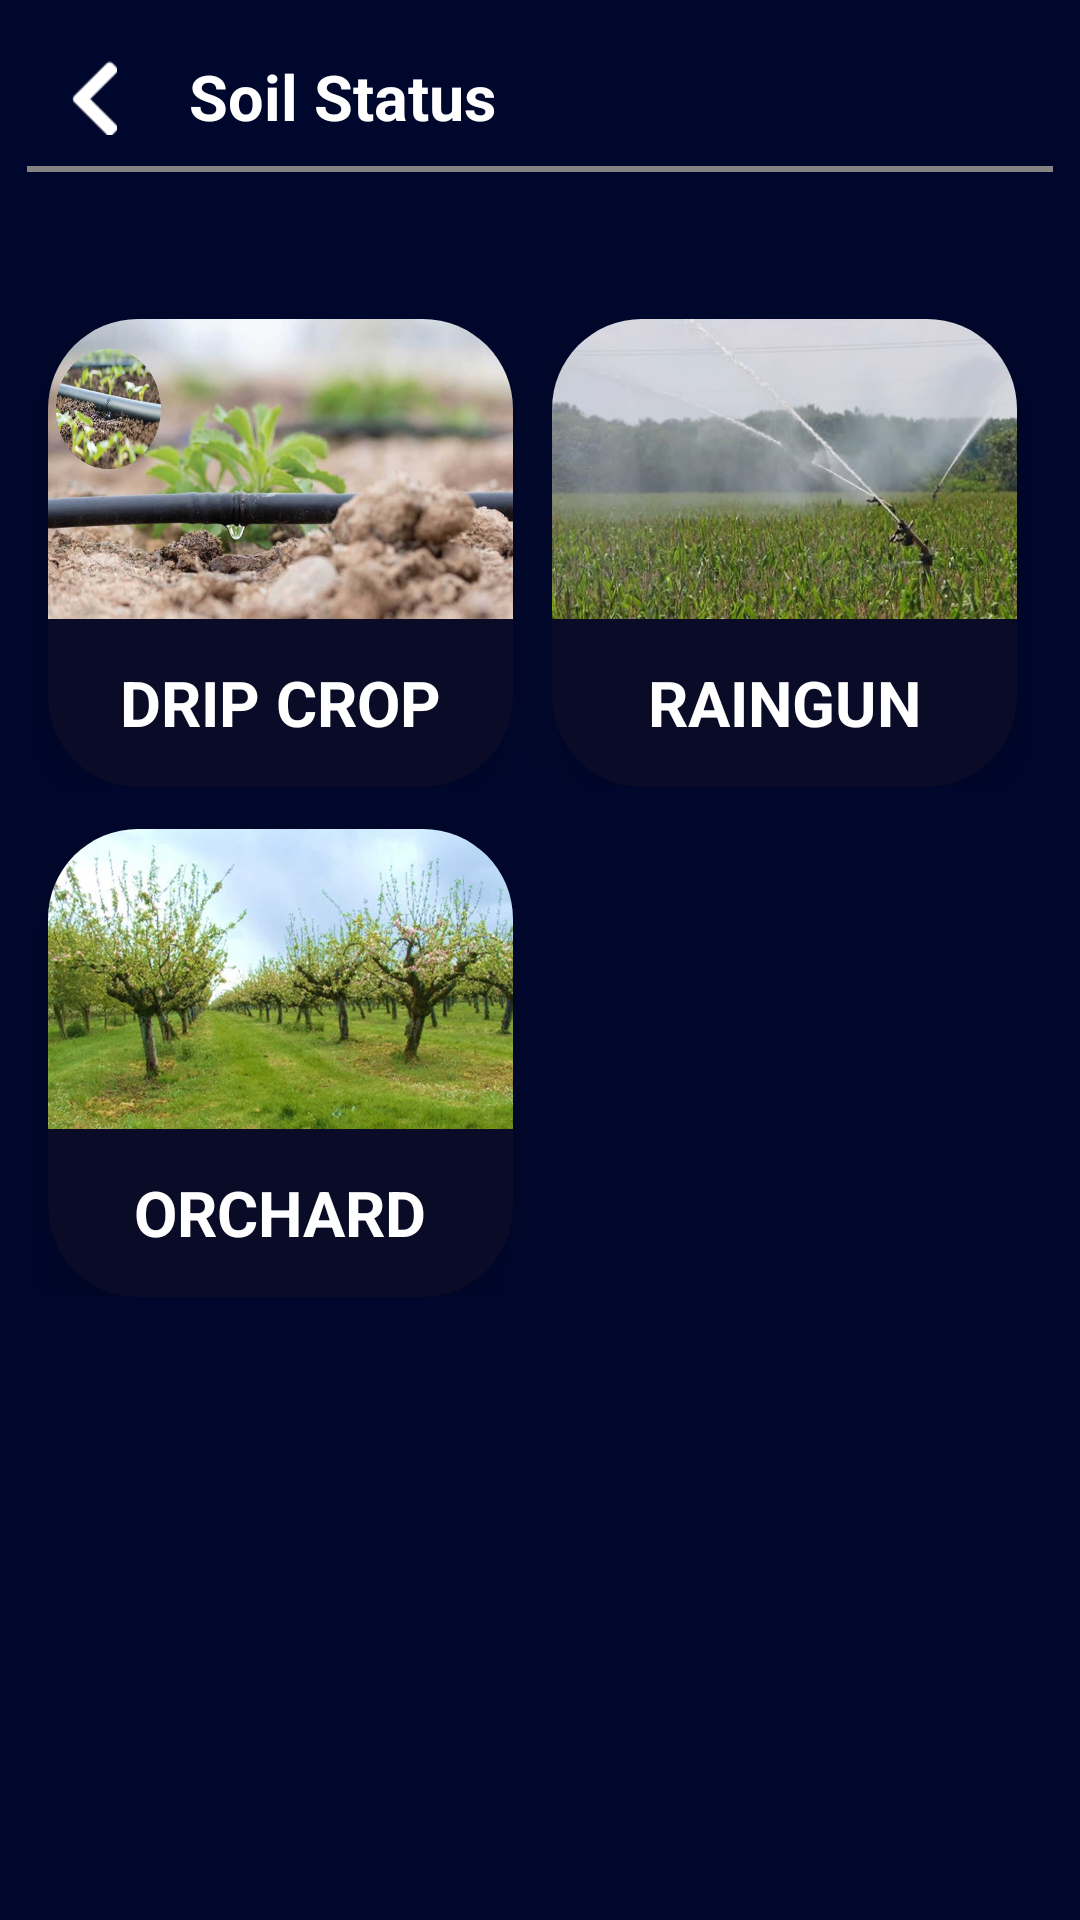

Write the Android layout XML for this screen, with the resource values it uses.
<!-- AndroidManifest.xml: application theme Theme.SmartAgriTech -->
<!-- res/layout/activity_soil_farm.xml -->
<?xml version="1.0" encoding="utf-8"?>
<LinearLayout xmlns:android="http://schemas.android.com/apk/res/android"
    xmlns:app="http://schemas.android.com/apk/res-auto"
    xmlns:tools="http://schemas.android.com/tools"
    android:layout_width="match_parent"
    android:layout_height="match_parent"
    tools:context=".SoilFarm"
    android:background="@color/back"
    android:orientation="vertical">
    <LinearLayout
        android:layout_marginTop="5dp"
        android:layout_width="match_parent"
        android:layout_height="wrap_content"
        android:orientation="horizontal">
        <ImageView
            android:id="@+id/back"
            android:layout_marginTop="15dp"
            android:layout_marginStart="19dp"
            android:layout_width="25dp"
            android:layout_height="25dp"
            android:src="@drawable/v69">
        </ImageView>
        <TextView
            android:layout_marginTop="13dp"
            android:layout_marginStart="19dp"
            android:layout_width="wrap_content"
            android:layout_height="wrap_content"
            android:textColor="@color/white"
            android:text="Soil Status"
            android:textSize="21sp"
            android:textStyle="bold"></TextView>
    </LinearLayout>
    <View
        android:layout_margin="9dp"
        android:layout_width="match_parent"
        android:layout_height="2dp"
        android:background="#878282"></View>
    <LinearLayout
        android:layout_width="match_parent"
        android:layout_height="wrap_content"
        android:orientation="vertical"
        android:layout_marginTop="40dp"
        android:layout_marginStart="10dp"
        android:layout_marginEnd="10dp">
        <LinearLayout
            android:layout_width="match_parent"
            android:layout_height="wrap_content"
            android:orientation="horizontal">
            <androidx.cardview.widget.CardView
                android:id="@+id/c1"

                android:layout_width="155dp"
                android:layout_height="156dp"
                android:layout_marginStart="6dp"
                android:backgroundTint="#0A0B27"
                app:cardCornerRadius="30dp"
                app:cardElevation="20dp">
                <ImageView
                    android:layout_marginTop="0dp"
                    android:layout_width="match_parent"
                    android:layout_height="100dp"
                   android:src="@drawable/drip"
                    android:scaleType="fitXY"
                    >

                </ImageView>
                <TextView
                    android:layout_marginTop="50dp"
                    android:layout_gravity="center"
                    android:layout_width="wrap_content"
                    android:layout_height="wrap_content"
                    android:textColor="@color/white"
                    android:text="DRIP CROP"
                    android:textSize="21sp"
                    android:textStyle="bold"></TextView>
            </androidx.cardview.widget.CardView>
            <androidx.cardview.widget.CardView
                android:id="@+id/c2"
                android:layout_width="155dp"
                android:layout_height="156dp"
                android:layout_marginStart="13dp"

                android:backgroundTint="#0A0B27"
                app:cardCornerRadius="30dp"
                app:cardElevation="20dp">
                <ImageView
                    android:layout_width="match_parent"
                    android:layout_height="100dp"
                    android:src="@drawable/rain"
                    android:scaleType="fitXY"></ImageView>
                <TextView
                android:layout_marginTop="50dp"
                android:layout_gravity="center"
                android:layout_width="wrap_content"
                android:layout_height="wrap_content"
                android:textColor="@color/white"
                android:text="RAINGUN"
                android:textSize="21sp"
                android:textStyle="bold"></TextView></androidx.cardview.widget.CardView>

        </LinearLayout>
        <LinearLayout
            android:layout_width="match_parent"
            android:layout_height="wrap_content"
            android:orientation="horizontal">
            <androidx.cardview.widget.CardView
                android:id="@+id/c3"
                android:layout_width="155dp"
                android:layout_height="156dp"
                android:layout_marginTop="14dp"
                android:layout_marginStart="6dp"
                android:backgroundTint="#0A0B27"
                app:cardCornerRadius="30dp"
                app:cardElevation="20dp">
                <ImageView
                    android:layout_width="match_parent"
                    android:layout_height="100dp"
                    android:src="@drawable/orchard"
                    android:scaleType="fitXY"></ImageView>
                <TextView
                android:layout_marginTop="50dp"
                android:layout_gravity="center"
                android:layout_width="wrap_content"
                android:layout_height="wrap_content"
                android:textColor="@color/white"
                android:text="ORCHARD"
                android:textSize="21sp"
                android:textStyle="bold"></TextView></androidx.cardview.widget.CardView>

        </LinearLayout>
    </LinearLayout>
</LinearLayout>
<!-- resources referenced by this layout -->
<resources>
  <color name="back">#00072D</color>
  <color name="white">#FFFFFFFF</color>
  <!-- drawable drip: jpg bitmap (drawable, 51099 bytes) -->
  <!-- drawable orchard: jpg bitmap (drawable, 123341 bytes) -->
  <!-- drawable rain: jpg bitmap (drawable, 28802 bytes) -->
  <!-- drawable v69: png bitmap (drawable, 288 bytes) -->
  <style name="Theme.SmartAgriTech" parent="Theme.MaterialComponents.Light.NoActionBar">
          
          <item name="colorPrimary">@color/colorAccent</item>
          <item name="colorPrimaryVariant">@color/colorPrimaryDark</item>
          <item name="colorOnPrimary">@color/white</item>
          
          <item name="colorSecondary">@color/ic_launcher_background</item>
          <item name="colorSecondaryVariant">@color/ic_launcher_background</item>
          <item name="colorOnSecondary">#F8F6F6</item>
          
          <item name="android:statusBarColor">?attr/colorPrimaryVariant</item>
          
      </style>
  <color name="colorAccent">#37983B</color>
  <color name="colorPrimaryDark">#00574B</color>
</resources>
